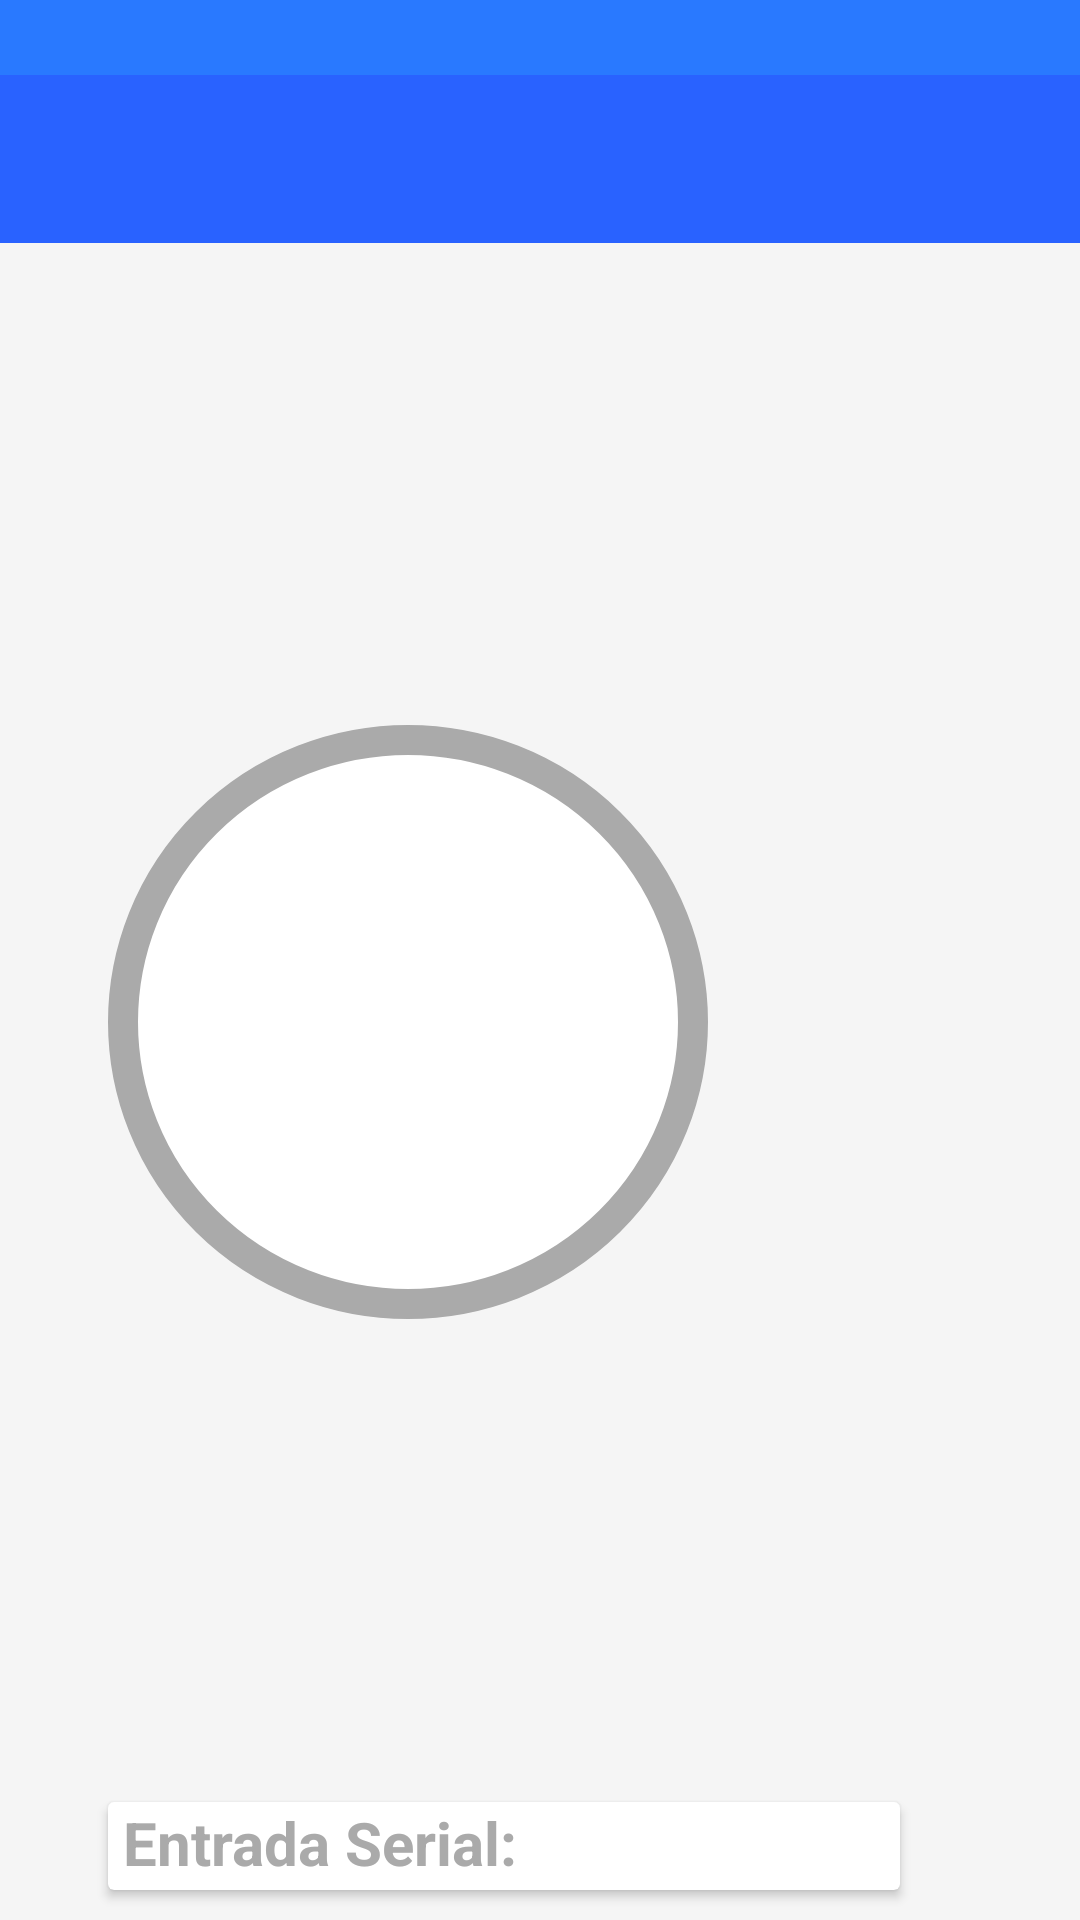

Android layout source for this screen:
<!-- AndroidManifest.xml: application theme AppTheme -->
<!-- res/layout/activity_joystick.xml -->
<LinearLayout xmlns:android="http://schemas.android.com/apk/res/android"
    xmlns:tools="http://schemas.android.com/tools"
    xmlns:app="http://schemas.android.com/apk/res-auto"
    android:layout_width="match_parent"
    android:layout_height="match_parent"
    tools:context=".Activitys.ActivityJoystick"
    tools:showIn="@layout/content_activity_joystick"
    android:background="@color/window_background"
    app:layout_behavior="@string/appbar_scrolling_view_behavior"
    android:orientation="vertical">
    <FrameLayout
        android:id="@+id/FrameLayoutToolbar"
        android:layout_width="match_parent"
        android:layout_height="25dp"
        android:background="?attr/colorPrimaryDark"/>
    <android.support.design.widget.AppBarLayout
        android:id="@+id/appBar"
        android:layout_height="wrap_content"
        android:layout_width="match_parent"
        android:theme="@style/AppTheme.AppBarOverlay">

        <android.support.v7.widget.Toolbar
            xmlns:android="http://schemas.android.com/apk/res/android"
            android:id="@+id/toolbar"
            android:layout_width="match_parent"
            android:layout_height="wrap_content"
            android:background="?attr/colorPrimary"
            app:popupTheme="@style/AppTheme.PopupOverlay"/>
    </android.support.design.widget.AppBarLayout>

    <LinearLayout
        android:orientation="horizontal"
        android:layout_width="match_parent"
        android:layout_height="match_parent"
        android:layout_gravity="center_horizontal"
        android:layout_weight="1">
        <RelativeLayout
            android:id="@+id/relativeLayoutJoystick"
            android:layout_width="200dp"
            android:layout_height="200dp"
            android:layout_gravity="center_vertical"
            android:layout_marginStart="36dp"
            android:layout_marginEnd="130dp"
            android:background="@drawable/area_circle" >
        </RelativeLayout>

        <LinearLayout
            android:orientation="vertical"
            android:layout_width="wrap_content"
            android:layout_height="wrap_content"
            android:layout_gravity="center_vertical">
            <Button
                android:layout_width="70dp"
                android:layout_height="70dp"
                android:text="@string/nombre_joystick_boton_y"
                android:textSize="25sp"
                android:textColor="@android:color/darker_gray"
                android:textStyle="bold"
                android:textAlignment="center"
                android:background="@drawable/buttony_click"
                android:id="@+id/buttonY"
                android:layout_gravity="center_horizontal" />

            <LinearLayout
                android:orientation="horizontal"
                android:layout_width="wrap_content"
                android:layout_height="match_parent"
                android:layout_gravity="center_horizontal">
                <Button
                    android:layout_width="70dp"
                    android:layout_height="70dp"
                    android:layout_marginEnd="30dp"
                    android:text="@string/nombre_joystick_boton_x"
                    android:textSize="25sp"
                    android:textColor="@android:color/darker_gray"
                    android:textStyle="bold"
                    android:textAlignment="center"
                    android:background="@drawable/buttonx_click"
                    android:id="@+id/buttonX" />

                <Button
                    android:layout_width="70dp"
                    android:layout_height="70dp"
                    android:layout_marginStart="30dp"
                    android:text="@string/nombre_joystick_boton_b"
                    android:textSize="25sp"
                    android:textColor="@android:color/darker_gray"
                    android:textStyle="bold"
                    android:textAlignment="center"
                    android:background="@drawable/buttonb_click"
                    android:id="@+id/buttonB" />
            </LinearLayout>

            <Button
                android:layout_width="70dp"
                android:layout_height="70dp"
                android:text="@string/nombre_joystick_boton_a"
                android:textSize="25sp"
                android:textColor="@android:color/darker_gray"
                android:textStyle="bold"
                android:textAlignment="center"
                android:background="@drawable/buttona_click"
                android:id="@+id/buttonA"
                android:layout_gravity="center_horizontal" />

        </LinearLayout>

    </LinearLayout>
    <android.support.v7.widget.CardView
        android:layout_width="match_parent"
        android:layout_height="150dp"
        android:layout_weight="1"
        android:layout_marginBottom="10dp"
        android:layout_marginStart="36dp"
        android:layout_marginEnd="60dp"
        android:id="@+id/cardView2">
        <LinearLayout
            android:orientation="horizontal"
            android:layout_width="match_parent"
            android:layout_height="match_parent"
            android:gravity="bottom">

            <TextView
                android:layout_width="wrap_content"
                android:layout_height="wrap_content"
                android:layout_gravity="clip_vertical"
                android:layout_marginStart="5dp"
                android:layout_marginEnd="10dp"
                android:text="@string/cardview_joystick_entrada_serial"
                android:textStyle="bold"
                android:textColor="@android:color/darker_gray"
                android:textSize="20sp"
                android:id="@+id/textView5" />
            <TextView
                android:layout_width="wrap_content"
                android:layout_height="wrap_content"
                android:textAppearance="?android:attr/textAppearanceLarge"
                android:text=""
                android:id="@+id/textViewEntrada" />
        </LinearLayout>
    </android.support.v7.widget.CardView>

</LinearLayout>
<!-- res/layout/content_activity_joystick.xml (included above) -->
<?xml version="1.0" encoding="utf-8"?>
<android.support.design.widget.CoordinatorLayout
    xmlns:android="http://schemas.android.com/apk/res/android"
    xmlns:tools="http://schemas.android.com/tools"
    android:layout_width="match_parent"
    android:layout_height="match_parent"
    tools:context=".Activitys.ActivityJoystick">

    <include layout="@layout/activity_joystick" />

</android.support.design.widget.CoordinatorLayout>
<!-- resources referenced by this layout -->
<resources>
  <color name="window_background">#FFF5F5F5</color>
  <!-- drawable buttona_click (drawable) -->
  <?xml version="1.0" encoding="utf-8"?>
  <selector xmlns:android="http://schemas.android.com/apk/res/android">
      <item android:drawable="@drawable/button_no_background"
            android:state_pressed="true"/>
      <item android:drawable="@drawable/buttona_background"/>
  </selector>
  <!-- drawable buttonb_click (drawable) -->
  <?xml version="1.0" encoding="utf-8"?>
  <selector xmlns:android="http://schemas.android.com/apk/res/android">
      <item android:drawable="@drawable/button_no_background"
            android:state_pressed="true"/>
      <item android:drawable="@drawable/buttonb_background"/>
  </selector>
  <!-- drawable buttonx_click (drawable) -->
  <?xml version="1.0" encoding="utf-8"?>
  <selector xmlns:android="http://schemas.android.com/apk/res/android">
      <item android:drawable="@drawable/button_no_background"
            android:state_pressed="true"/>
      <item android:drawable="@drawable/buttonx_background"/>
  </selector>
  <!-- drawable buttony_click (drawable) -->
  <?xml version="1.0" encoding="utf-8"?>
  <selector xmlns:android="http://schemas.android.com/apk/res/android">
      <item android:drawable="@drawable/button_no_background"
            android:state_pressed="true"/>
      <item android:drawable="@drawable/buttony_background"/>
  </selector>
  <string name="cardview_joystick_entrada_serial">Entrada Serial:</string>
  <string name="nombre_joystick_boton_a">A</string>
  <string name="nombre_joystick_boton_b">B</string>
  <string name="nombre_joystick_boton_x">X</string>
  <string name="nombre_joystick_boton_y">Y</string>
  <style name="AppTheme.AppBarOverlay" parent="ThemeOverlay.AppCompat.Dark.ActionBar" />
  <style name="AppTheme.PopupOverlay" parent="ThemeOverlay.AppCompat.Light" />
  <style name="AppTheme" parent="Theme.AppCompat.Light.NoActionBar">
          <item name="colorPrimary">@color/colorPrimary</item>
          <item name="colorPrimaryDark">@color/colorPrimaryDark</item>
          <item name="colorAccent">@color/colorAccent</item>
  
          
      </style>
  <!-- drawable button_no_background (drawable) -->
  <?xml version="1.0" encoding="utf-8"?>
  <layer-list xmlns:android="http://schemas.android.com/apk/res/android" >
  
      <item android:top="1dp" android:bottom="1dp">
          <shape
              android:shape="oval">
              <padding/>
              <solid android:color="@android:color/white" />
  
              <corners
                  android:radius="20dp"/>
          </shape>
      </item>
  
  </layer-list>
  <!-- drawable buttonb_background (drawable) -->
  <?xml version="1.0" encoding="utf-8"?>
  <layer-list xmlns:android="http://schemas.android.com/apk/res/android" >
  
      <item android:top="1dp" android:bottom="1dp">
          <shape
              android:shape="oval">
  
              <stroke
                  android:width="10dp"
                  android:color="@color/red_500_75" />
              <padding/>
              <solid android:color="@android:color/white" />
  
              <corners
                  android:radius="20dp"/>
          </shape>
      </item>
  
  </layer-list>
  <!-- drawable buttonx_background (drawable) -->
  <?xml version="1.0" encoding="utf-8"?>
  <layer-list xmlns:android="http://schemas.android.com/apk/res/android" >
  
      <item android:top="1dp" android:bottom="1dp">
          <shape
              android:shape="oval">
  
              <stroke
                  android:width="10dp"
                  android:color="@color/blue_500_75" />
              <padding/>
              <solid android:color="@android:color/white" />
  
              <corners
                  android:radius="20dp"/>
          </shape>
      </item>
  
  </layer-list>
  <color name="colorPrimary">#2962ff</color>
  <color name="colorPrimaryDark">#2979ff</color>
  <color name="colorAccent">#ADADAD</color>
  <color name="green_500_75">#c04caf50</color>
  <color name="red_500_75">#c0f44336</color>
  <color name="blue_500_75">#c02196f3</color>
  <color name="yellow_500_75">#c0ffeb3b</color>
</resources>
